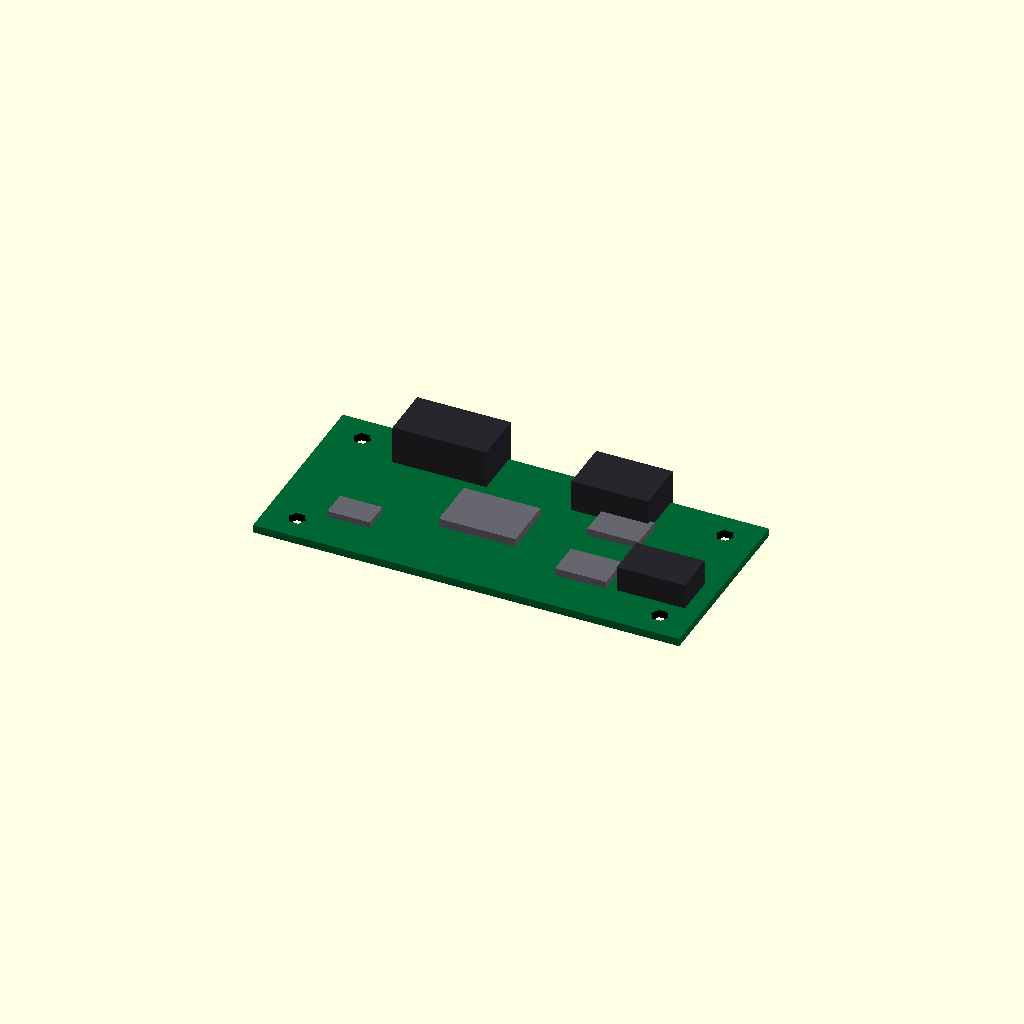
Cell 1: the model at its default parameters.
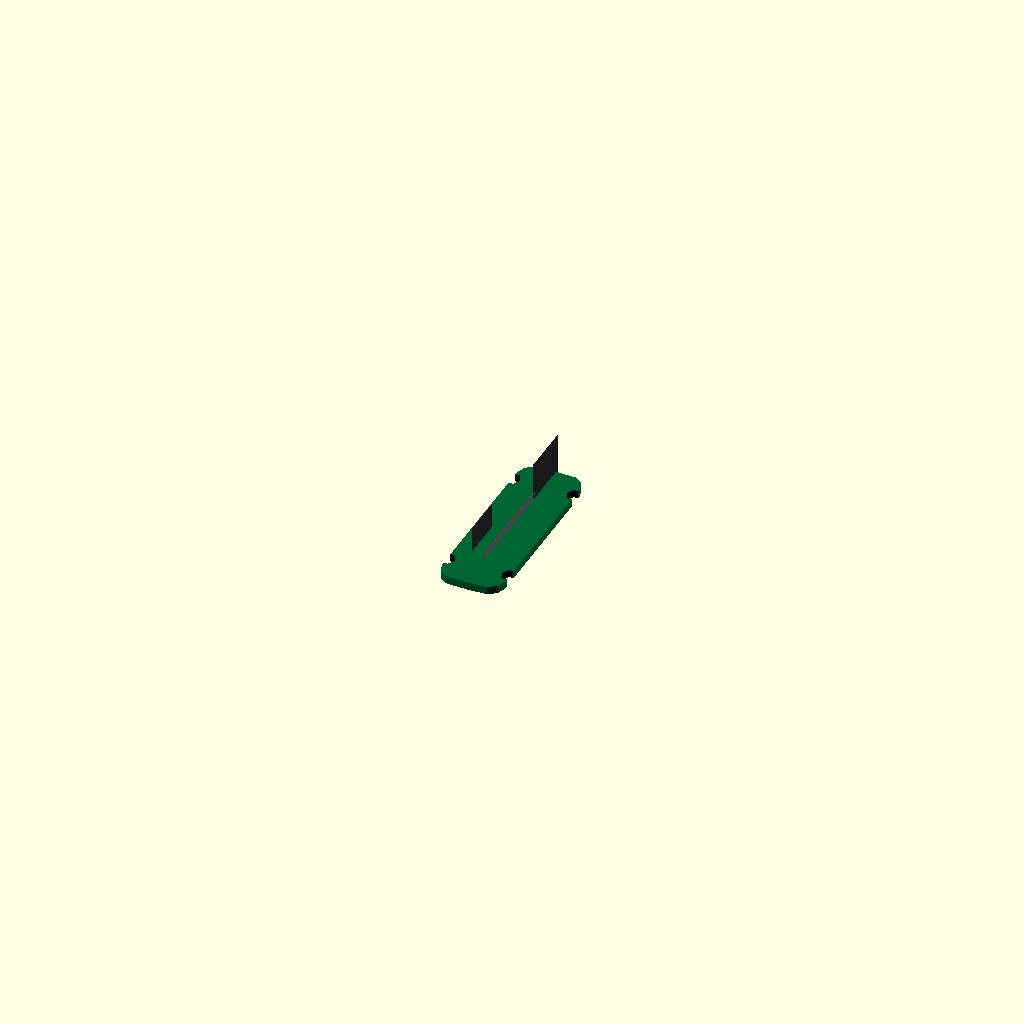
Cell 2 — pcb_length set to 0.1, the other parameters unchanged.
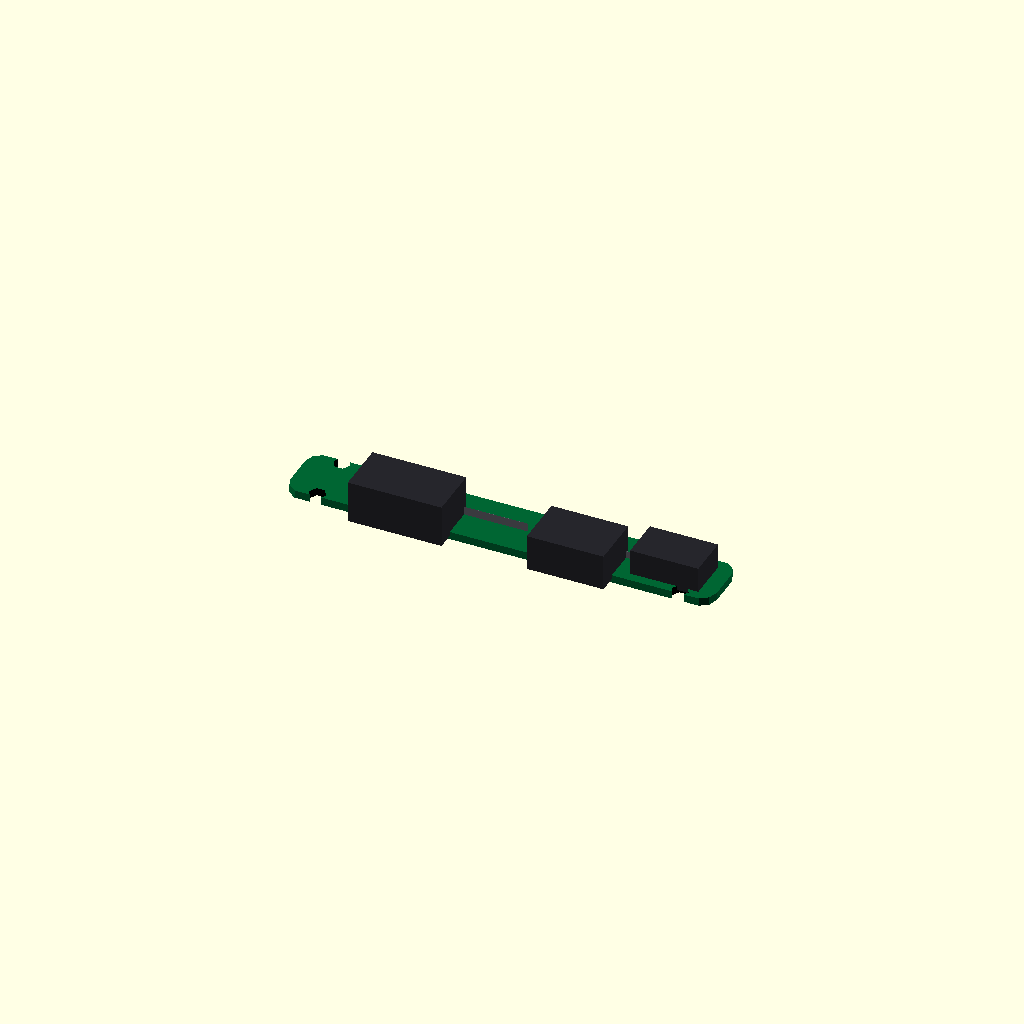
Cell 3: pcb_width = 0.1 (everything else at default).
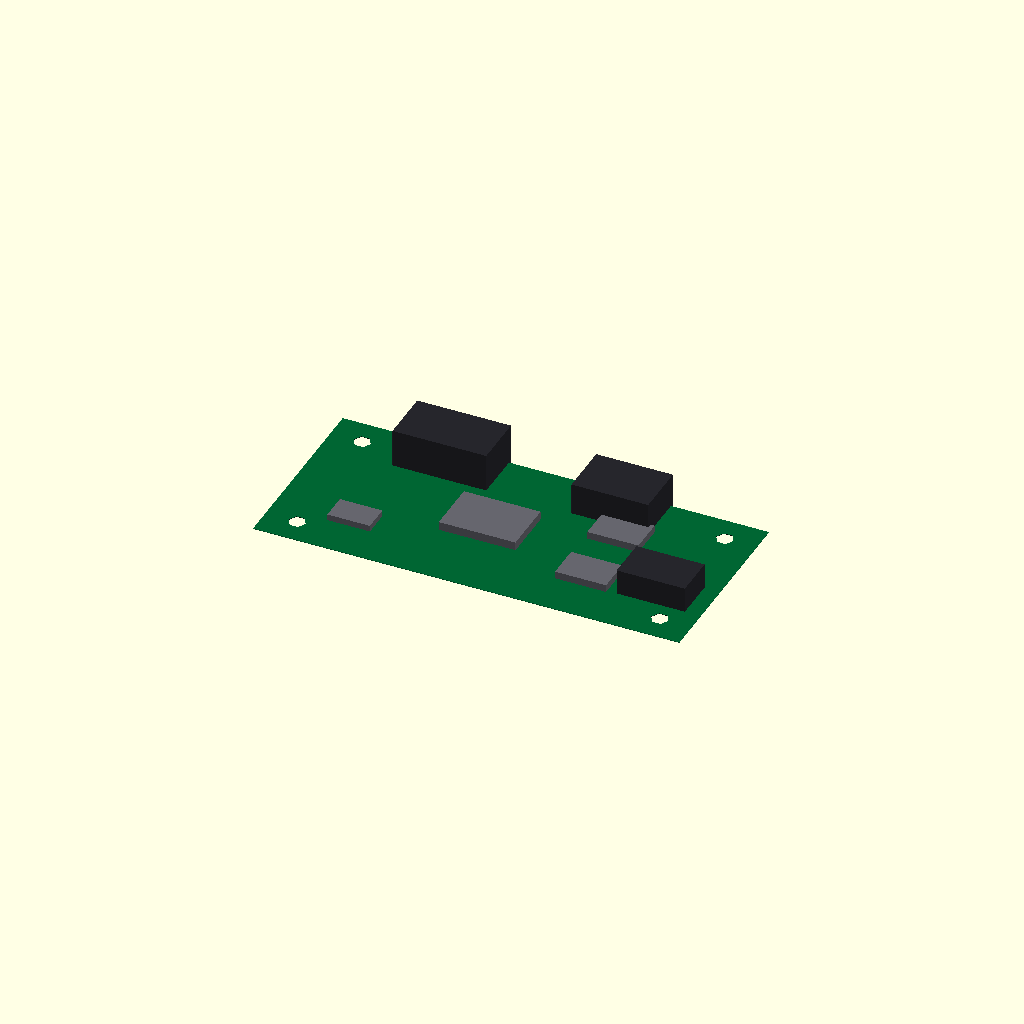
Cell 4: pcb_thickness = 0.1 (everything else at default).
One fixed orthographic camera (rotation 55°, 0°, 25°; colour scheme Cornfield) for every cell.
Source of the model, results/nopscadlib/ablations/no_multiview/scad/pcb__BTT_RELAY_V1_2.scad:
// Parameters
pcb_length = 80.4; //[40.2:160.8:0.1]
pcb_width = 36.3; //[18.15:72.6:0.1]
pcb_thickness = 1.5; //[0.8:3:0.1]
corner_radius = 3; //[1.5:6:0.1]
hole_diameter = 3.2; //[2:5:0.1]
hole_edge_margin_x = 6; //[3:12:0.1]
hole_edge_margin_y = 5; //[3:10:0.1]
hole_cut_extra = 0.4; //[0.2:1.5:0.1]
connectors_height = 8; //[4:16:0.5]
connectors_depth = 10; //[5:20:0.5]
connectors_wall_overlap = 0.8; //[0.5:2:0.1]
chip_height = 2.2; //[1:5:0.1]
chip_overlap = 0.6; //[0.3:1.5:0.1]
silkscreen_height = 0.2; //[0.1:0.6:0.05]
silkscreen_overlap = 0.3; //[0.2:1:0.05]

// Main PCB Body with Rounded Corners
module pcb_main_body() {
  color([0.0, 0.4, 0.2]) // Green PCB
  hull() {
    translate([0, 0, 0])
      cube([pcb_length, pcb_width, pcb_thickness], center=true);
    translate([pcb_length/2 - corner_radius, pcb_width/2 - corner_radius, 0])
      cylinder(r=corner_radius, h=pcb_thickness, center=true);
    translate([-(pcb_length/2 - corner_radius), pcb_width/2 - corner_radius, 0])
      cylinder(r=corner_radius, h=pcb_thickness, center=true);
    translate([-(pcb_length/2 - corner_radius), -(pcb_width/2 - corner_radius), 0])
      cylinder(r=corner_radius, h=pcb_thickness, center=true);
    translate([pcb_length/2 - corner_radius, -(pcb_width/2 - corner_radius), 0])
      cylinder(r=corner_radius, h=pcb_thickness, center=true);
  }
}

// Mounting Holes
module mounting_holes() {
  color("Black")
  for (x = [-1, 1])
    for (y = [-1, 1])
      translate([x * (pcb_length/2 - hole_edge_margin_x), y * (pcb_width/2 - hole_edge_margin_y), 0])
        cylinder(r=hole_diameter/2, h=pcb_thickness + hole_cut_extra, center=true);
}

// Connectors
module connectors() {
  color([0.15, 0.15, 0.17]) // Black anodized aluminum
  union() {
    translate([-pcb_length*0.22, pcb_width/2 - connectors_depth/2 + connectors_wall_overlap, pcb_thickness/2 + connectors_height/2 - connectors_wall_overlap])
      cube([pcb_length*0.22, connectors_depth, connectors_height], center=true);
    translate([pcb_length*0.18, pcb_width/2 - connectors_depth/2 + connectors_wall_overlap, pcb_thickness/2 + (connectors_height*0.85)/2 - connectors_wall_overlap])
      cube([pcb_length*0.18, connectors_depth, connectors_height*0.85], center=true);
    translate([pcb_length/2 - (pcb_length*0.16)/2 - corner_radius, -pcb_width*0.15, pcb_thickness/2 + (connectors_height*0.7)/2 - connectors_wall_overlap])
      cube([pcb_length*0.16, connectors_depth*0.8, connectors_height*0.7], center=true);
  }
}

// Chips and Components
module chips_components() {
  color([0.4, 0.4, 0.43]) // Steel parts
  union() {
    translate([-pcb_length*0.05, 0, pcb_thickness/2 + chip_height/2 - chip_overlap])
      cube([pcb_length*0.18, pcb_width*0.28, chip_height], center=true);
    translate([pcb_length*0.22, -pcb_width*0.18, pcb_thickness/2 + (chip_height*0.9)/2 - chip_overlap])
      cube([pcb_length*0.12, pcb_width*0.18, chip_height*0.9], center=true);
    translate([pcb_length*0.22, pcb_width*0.18, pcb_thickness/2 + (chip_height*0.9)/2 - chip_overlap])
      cube([pcb_length*0.12, pcb_width*0.18, chip_height*0.9], center=true);
    translate([-pcb_length*0.32, -pcb_width*0.22, pcb_thickness/2 + (chip_height*0.8)/2 - chip_overlap])
      cube([pcb_length*0.1, pcb_width*0.14, chip_height*0.8], center=true);
  }
}

// Silkscreen Markings
module silkscreen_markings() {
  color("White")
  union() {
    translate([0, pcb_width/2 - (pcb_width*0.03)/2 - corner_radius/2, pcb_thickness/2 + silkscreen_height/2 - silkscreen_overlap])
      cube([pcb_length - 2*corner_radius, pcb_width*0.03, silkscreen_height], center=true);
    translate([-pcb_length/2 + (pcb_length*0.03)/2 + corner_radius/2, 0, pcb_thickness/2 + silkscreen_height/2 - silkscreen_overlap])
      cube([pcb_length*0.03, pcb_width - 2*corner_radius, silkscreen_height], center=true);
  }
}

// Complete PCB Model
module pcb_complete_model() {
  difference() {
    pcb_main_body();
    mounting_holes();
  }
  connectors();
  chips_components();
  silkscreen_markings();
}

// Render the complete model
pcb_complete_model();
Parameter table extracted from the source (name, type, default, range or options):
pcb_length: number, default 80.4, range 0.1 to 40.2, step 160.8
pcb_width: number, default 36.3, range 0.1 to 18.15, step 72.6
pcb_thickness: number, default 1.5, range 0.1 to 0.8, step 3
corner_radius: number, default 3, range 0.1 to 1.5, step 6
hole_diameter: number, default 3.2, range 0.1 to 2, step 5
hole_edge_margin_x: number, default 6, range 0.1 to 3, step 12
hole_edge_margin_y: number, default 5, range 0.1 to 3, step 10
hole_cut_extra: number, default 0.4, range 0.1 to 0.2, step 1.5
connectors_height: number, default 8, range 0.5 to 4, step 16
connectors_depth: number, default 10, range 0.5 to 5, step 20
connectors_wall_overlap: number, default 0.8, range 0.1 to 0.5, step 2
chip_height: number, default 2.2, range 0.1 to 1, step 5
chip_overlap: number, default 0.6, range 0.1 to 0.3, step 1.5
silkscreen_height: number, default 0.2, range 0.05 to 0.1, step 0.6
silkscreen_overlap: number, default 0.3, range 0.05 to 0.2, step 1
